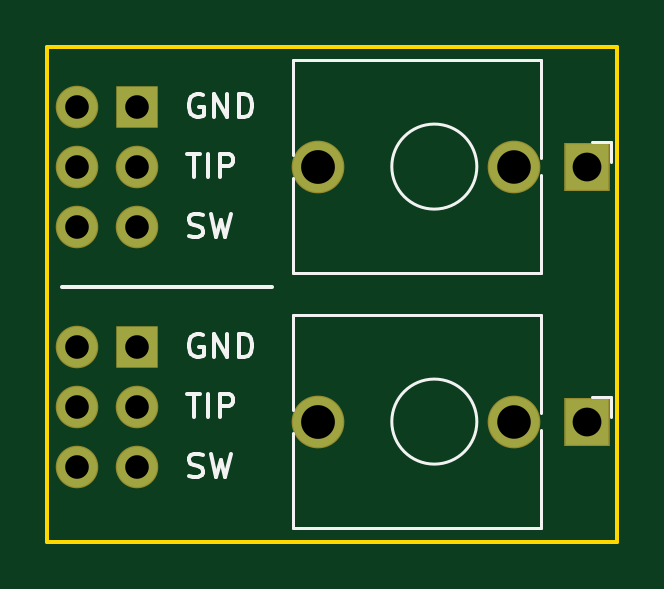
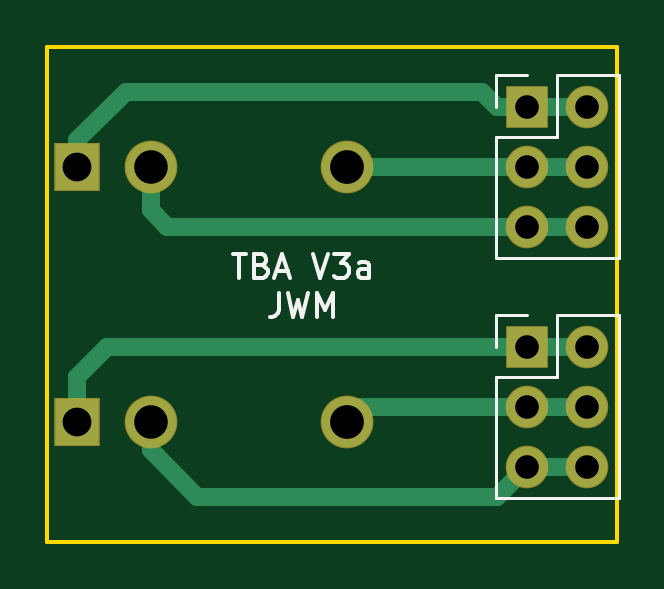
Circuit board: 8 layer files. Board 24.1 x 21.0 mm.
- bottom_mask: thonkiconn_breadboard_adapter_v3-B_Mask.gbs (1121 bytes)
- bottom_silk: thonkiconn_breadboard_adapter_v3-B_SilkS.gbo (3292 bytes)
- bottom_copper: thonkiconn_breadboard_adapter_v3-Bottom.gbl (2344 bytes)
- outline: thonkiconn_breadboard_adapter_v3-Edge_Cuts.gm1 (709 bytes)
- top_mask: thonkiconn_breadboard_adapter_v3-F_Mask.gts (1121 bytes)
- top_silk: thonkiconn_breadboard_adapter_v3-F_SilkS.gto (5365 bytes)
- top_copper: thonkiconn_breadboard_adapter_v3-Top.gtl (1120 bytes)
- drill: thonkiconn_breadboard_adapter_v3.drl (530 bytes)

=== bottom_mask: thonkiconn_breadboard_adapter_v3-B_Mask.gbs ===
G04 #@! TF.GenerationSoftware,KiCad,Pcbnew,(5.1.2-1)-1*
G04 #@! TF.CreationDate,2020-04-09T00:53:56-04:00*
G04 #@! TF.ProjectId,thonkiconn_breadboard_adapter_v3,74686f6e-6b69-4636-9f6e-6e5f62726561,rev?*
G04 #@! TF.SameCoordinates,Original*
G04 #@! TF.FileFunction,Soldermask,Bot*
G04 #@! TF.FilePolarity,Negative*
%FSLAX46Y46*%
G04 Gerber Fmt 4.6, Leading zero omitted, Abs format (unit mm)*
G04 Created by KiCad (PCBNEW (5.1.2-1)-1) date 2020-04-09 00:53:56*
%MOMM*%
%LPD*%
G04 APERTURE LIST*
%ADD10C,2.231600*%
%ADD11R,1.931600X2.031600*%
%ADD12O,1.801600X1.801600*%
%ADD13R,1.801600X1.801600*%
G04 APERTURE END LIST*
D10*
X149255000Y-81915000D03*
D11*
X160655000Y-81915000D03*
D10*
X157555000Y-81915000D03*
X149255000Y-71120000D03*
D11*
X160655000Y-71120000D03*
D10*
X157555000Y-71120000D03*
D12*
X139065000Y-83820000D03*
X141605000Y-83820000D03*
X139065000Y-81280000D03*
X141605000Y-81280000D03*
X139065000Y-78740000D03*
D13*
X141605000Y-78740000D03*
D12*
X139065000Y-73660000D03*
X141605000Y-73660000D03*
X139065000Y-71120000D03*
X141605000Y-71120000D03*
X139065000Y-68580000D03*
D13*
X141605000Y-68580000D03*
M02*

=== bottom_silk: thonkiconn_breadboard_adapter_v3-B_SilkS.gbo ===
G04 #@! TF.GenerationSoftware,KiCad,Pcbnew,(5.1.2-1)-1*
G04 #@! TF.CreationDate,2020-04-09T00:53:56-04:00*
G04 #@! TF.ProjectId,thonkiconn_breadboard_adapter_v3,74686f6e-6b69-4636-9f6e-6e5f62726561,rev?*
G04 #@! TF.SameCoordinates,Original*
G04 #@! TF.FileFunction,Legend,Bot*
G04 #@! TF.FilePolarity,Positive*
%FSLAX46Y46*%
G04 Gerber Fmt 4.6, Leading zero omitted, Abs format (unit mm)*
G04 Created by KiCad (PCBNEW (5.1.2-1)-1) date 2020-04-09 00:53:56*
%MOMM*%
%LPD*%
G04 APERTURE LIST*
%ADD10C,0.150000*%
%ADD11C,0.120000*%
G04 APERTURE END LIST*
D10*
X154082380Y-74827380D02*
X153510952Y-74827380D01*
X153796666Y-75827380D02*
X153796666Y-74827380D01*
X152844285Y-75303571D02*
X152701428Y-75351190D01*
X152653809Y-75398809D01*
X152606190Y-75494047D01*
X152606190Y-75636904D01*
X152653809Y-75732142D01*
X152701428Y-75779761D01*
X152796666Y-75827380D01*
X153177619Y-75827380D01*
X153177619Y-74827380D01*
X152844285Y-74827380D01*
X152749047Y-74875000D01*
X152701428Y-74922619D01*
X152653809Y-75017857D01*
X152653809Y-75113095D01*
X152701428Y-75208333D01*
X152749047Y-75255952D01*
X152844285Y-75303571D01*
X153177619Y-75303571D01*
X152225238Y-75541666D02*
X151749047Y-75541666D01*
X152320476Y-75827380D02*
X151987142Y-74827380D01*
X151653809Y-75827380D01*
X150701428Y-74827380D02*
X150368095Y-75827380D01*
X150034761Y-74827380D01*
X149796666Y-74827380D02*
X149177619Y-74827380D01*
X149510952Y-75208333D01*
X149368095Y-75208333D01*
X149272857Y-75255952D01*
X149225238Y-75303571D01*
X149177619Y-75398809D01*
X149177619Y-75636904D01*
X149225238Y-75732142D01*
X149272857Y-75779761D01*
X149368095Y-75827380D01*
X149653809Y-75827380D01*
X149749047Y-75779761D01*
X149796666Y-75732142D01*
X148320476Y-75827380D02*
X148320476Y-75303571D01*
X148368095Y-75208333D01*
X148463333Y-75160714D01*
X148653809Y-75160714D01*
X148749047Y-75208333D01*
X148320476Y-75779761D02*
X148415714Y-75827380D01*
X148653809Y-75827380D01*
X148749047Y-75779761D01*
X148796666Y-75684523D01*
X148796666Y-75589285D01*
X148749047Y-75494047D01*
X148653809Y-75446428D01*
X148415714Y-75446428D01*
X148320476Y-75398809D01*
X152130000Y-76477380D02*
X152130000Y-77191666D01*
X152177619Y-77334523D01*
X152272857Y-77429761D01*
X152415714Y-77477380D01*
X152510952Y-77477380D01*
X151749047Y-76477380D02*
X151510952Y-77477380D01*
X151320476Y-76763095D01*
X151130000Y-77477380D01*
X150891904Y-76477380D01*
X150510952Y-77477380D02*
X150510952Y-76477380D01*
X150177619Y-77191666D01*
X149844285Y-76477380D01*
X149844285Y-77477380D01*
D11*
X142935000Y-77410000D02*
X141605000Y-77410000D01*
X142935000Y-78740000D02*
X142935000Y-77410000D01*
X140335000Y-77410000D02*
X137735000Y-77410000D01*
X140335000Y-80010000D02*
X140335000Y-77410000D01*
X142935000Y-80010000D02*
X140335000Y-80010000D01*
X137735000Y-77410000D02*
X137735000Y-85150000D01*
X142935000Y-80010000D02*
X142935000Y-85150000D01*
X142935000Y-85150000D02*
X137735000Y-85150000D01*
X142935000Y-67250000D02*
X141605000Y-67250000D01*
X142935000Y-68580000D02*
X142935000Y-67250000D01*
X140335000Y-67250000D02*
X137735000Y-67250000D01*
X140335000Y-69850000D02*
X140335000Y-67250000D01*
X142935000Y-69850000D02*
X140335000Y-69850000D01*
X137735000Y-67250000D02*
X137735000Y-74990000D01*
X142935000Y-69850000D02*
X142935000Y-74990000D01*
X142935000Y-74990000D02*
X137735000Y-74990000D01*
M02*

=== bottom_copper: thonkiconn_breadboard_adapter_v3-Bottom.gbl ===
G04 #@! TF.GenerationSoftware,KiCad,Pcbnew,(5.1.2-1)-1*
G04 #@! TF.CreationDate,2020-04-09T00:53:56-04:00*
G04 #@! TF.ProjectId,thonkiconn_breadboard_adapter_v3,74686f6e-6b69-4636-9f6e-6e5f62726561,rev?*
G04 #@! TF.SameCoordinates,Original*
G04 #@! TF.FileFunction,Copper,L2,Bot*
G04 #@! TF.FilePolarity,Positive*
%FSLAX46Y46*%
G04 Gerber Fmt 4.6, Leading zero omitted, Abs format (unit mm)*
G04 Created by KiCad (PCBNEW (5.1.2-1)-1) date 2020-04-09 00:53:56*
%MOMM*%
%LPD*%
G04 APERTURE LIST*
%ADD10C,2.130000*%
%ADD11R,1.830000X1.930000*%
%ADD12O,1.700000X1.700000*%
%ADD13R,1.700000X1.700000*%
%ADD14C,0.762000*%
G04 APERTURE END LIST*
D10*
X149255000Y-81915000D03*
D11*
X160655000Y-81915000D03*
D10*
X157555000Y-81915000D03*
X149255000Y-71120000D03*
D11*
X160655000Y-71120000D03*
D10*
X157555000Y-71120000D03*
D12*
X139065000Y-83820000D03*
X141605000Y-83820000D03*
X139065000Y-81280000D03*
X141605000Y-81280000D03*
X139065000Y-78740000D03*
D13*
X141605000Y-78740000D03*
D12*
X139065000Y-73660000D03*
X141605000Y-73660000D03*
X139065000Y-71120000D03*
X141605000Y-71120000D03*
X139065000Y-68580000D03*
D13*
X141605000Y-68580000D03*
D14*
X141605000Y-71120000D02*
X149255000Y-71120000D01*
X139065000Y-71120000D02*
X141605000Y-71120000D01*
X160655000Y-70002600D02*
X158597400Y-67945000D01*
X160655000Y-71120000D02*
X160655000Y-70002600D01*
X158597400Y-67945000D02*
X143510000Y-67945000D01*
X142875000Y-68580000D02*
X141605000Y-68580000D01*
X143510000Y-67945000D02*
X142875000Y-68580000D01*
X139065000Y-68580000D02*
X141605000Y-68580000D01*
X157555000Y-71120000D02*
X157555000Y-72950000D01*
X156845000Y-73660000D02*
X141605000Y-73660000D01*
X157555000Y-72950000D02*
X156845000Y-73660000D01*
X139065000Y-73660000D02*
X141605000Y-73660000D01*
X148620000Y-81280000D02*
X149255000Y-81915000D01*
X141605000Y-81280000D02*
X148620000Y-81280000D01*
X139065000Y-81280000D02*
X141605000Y-81280000D01*
X159385000Y-78740000D02*
X141605000Y-78740000D01*
X160655000Y-80010000D02*
X159385000Y-78740000D01*
X160655000Y-81915000D02*
X160655000Y-80010000D01*
X139065000Y-78740000D02*
X141605000Y-78740000D01*
X157555000Y-81915000D02*
X157555000Y-83110000D01*
X157555000Y-83110000D02*
X155575000Y-85090000D01*
X155575000Y-85090000D02*
X142875000Y-85090000D01*
X142875000Y-85090000D02*
X141605000Y-83820000D01*
X139065000Y-83820000D02*
X141605000Y-83820000D01*
M02*

=== outline: thonkiconn_breadboard_adapter_v3-Edge_Cuts.gm1 ===
G04 #@! TF.GenerationSoftware,KiCad,Pcbnew,(5.1.2-1)-1*
G04 #@! TF.CreationDate,2020-04-09T00:53:56-04:00*
G04 #@! TF.ProjectId,thonkiconn_breadboard_adapter_v3,74686f6e-6b69-4636-9f6e-6e5f62726561,rev?*
G04 #@! TF.SameCoordinates,Original*
G04 #@! TF.FileFunction,Profile,NP*
%FSLAX46Y46*%
G04 Gerber Fmt 4.6, Leading zero omitted, Abs format (unit mm)*
G04 Created by KiCad (PCBNEW (5.1.2-1)-1) date 2020-04-09 00:53:56*
%MOMM*%
%LPD*%
G04 APERTURE LIST*
%ADD10C,0.150000*%
G04 APERTURE END LIST*
D10*
X137795000Y-86995000D02*
X161925000Y-86995000D01*
X137795000Y-66040000D02*
X137795000Y-86995000D01*
X161925000Y-66040000D02*
X137795000Y-66040000D01*
X161925000Y-86995000D02*
X161925000Y-66040000D01*
M02*

=== top_mask: thonkiconn_breadboard_adapter_v3-F_Mask.gts ===
G04 #@! TF.GenerationSoftware,KiCad,Pcbnew,(5.1.2-1)-1*
G04 #@! TF.CreationDate,2020-04-09T00:53:56-04:00*
G04 #@! TF.ProjectId,thonkiconn_breadboard_adapter_v3,74686f6e-6b69-4636-9f6e-6e5f62726561,rev?*
G04 #@! TF.SameCoordinates,Original*
G04 #@! TF.FileFunction,Soldermask,Top*
G04 #@! TF.FilePolarity,Negative*
%FSLAX46Y46*%
G04 Gerber Fmt 4.6, Leading zero omitted, Abs format (unit mm)*
G04 Created by KiCad (PCBNEW (5.1.2-1)-1) date 2020-04-09 00:53:56*
%MOMM*%
%LPD*%
G04 APERTURE LIST*
%ADD10C,2.231600*%
%ADD11R,1.931600X2.031600*%
%ADD12O,1.801600X1.801600*%
%ADD13R,1.801600X1.801600*%
G04 APERTURE END LIST*
D10*
X149255000Y-81915000D03*
D11*
X160655000Y-81915000D03*
D10*
X157555000Y-81915000D03*
X149255000Y-71120000D03*
D11*
X160655000Y-71120000D03*
D10*
X157555000Y-71120000D03*
D12*
X139065000Y-83820000D03*
X141605000Y-83820000D03*
X139065000Y-81280000D03*
X141605000Y-81280000D03*
X139065000Y-78740000D03*
D13*
X141605000Y-78740000D03*
D12*
X139065000Y-73660000D03*
X141605000Y-73660000D03*
X139065000Y-71120000D03*
X141605000Y-71120000D03*
X139065000Y-68580000D03*
D13*
X141605000Y-68580000D03*
M02*

=== top_silk: thonkiconn_breadboard_adapter_v3-F_SilkS.gto ===
G04 #@! TF.GenerationSoftware,KiCad,Pcbnew,(5.1.2-1)-1*
G04 #@! TF.CreationDate,2020-04-09T00:53:56-04:00*
G04 #@! TF.ProjectId,thonkiconn_breadboard_adapter_v3,74686f6e-6b69-4636-9f6e-6e5f62726561,rev?*
G04 #@! TF.SameCoordinates,Original*
G04 #@! TF.FileFunction,Legend,Top*
G04 #@! TF.FilePolarity,Positive*
%FSLAX46Y46*%
G04 Gerber Fmt 4.6, Leading zero omitted, Abs format (unit mm)*
G04 Created by KiCad (PCBNEW (5.1.2-1)-1) date 2020-04-09 00:53:56*
%MOMM*%
%LPD*%
G04 APERTURE LIST*
%ADD10C,0.150000*%
%ADD11C,0.120000*%
G04 APERTURE END LIST*
D10*
X138430000Y-76200000D02*
X147320000Y-76200000D01*
X143797976Y-84224761D02*
X143940833Y-84272380D01*
X144178928Y-84272380D01*
X144274166Y-84224761D01*
X144321785Y-84177142D01*
X144369404Y-84081904D01*
X144369404Y-83986666D01*
X144321785Y-83891428D01*
X144274166Y-83843809D01*
X144178928Y-83796190D01*
X143988452Y-83748571D01*
X143893214Y-83700952D01*
X143845595Y-83653333D01*
X143797976Y-83558095D01*
X143797976Y-83462857D01*
X143845595Y-83367619D01*
X143893214Y-83320000D01*
X143988452Y-83272380D01*
X144226547Y-83272380D01*
X144369404Y-83320000D01*
X144702738Y-83272380D02*
X144940833Y-84272380D01*
X145131309Y-83558095D01*
X145321785Y-84272380D01*
X145559880Y-83272380D01*
X143702738Y-80732380D02*
X144274166Y-80732380D01*
X143988452Y-81732380D02*
X143988452Y-80732380D01*
X144607500Y-81732380D02*
X144607500Y-80732380D01*
X145083690Y-81732380D02*
X145083690Y-80732380D01*
X145464642Y-80732380D01*
X145559880Y-80780000D01*
X145607500Y-80827619D01*
X145655119Y-80922857D01*
X145655119Y-81065714D01*
X145607500Y-81160952D01*
X145559880Y-81208571D01*
X145464642Y-81256190D01*
X145083690Y-81256190D01*
X144369404Y-78240000D02*
X144274166Y-78192380D01*
X144131309Y-78192380D01*
X143988452Y-78240000D01*
X143893214Y-78335238D01*
X143845595Y-78430476D01*
X143797976Y-78620952D01*
X143797976Y-78763809D01*
X143845595Y-78954285D01*
X143893214Y-79049523D01*
X143988452Y-79144761D01*
X144131309Y-79192380D01*
X144226547Y-79192380D01*
X144369404Y-79144761D01*
X144417023Y-79097142D01*
X144417023Y-78763809D01*
X144226547Y-78763809D01*
X144845595Y-79192380D02*
X144845595Y-78192380D01*
X145417023Y-79192380D01*
X145417023Y-78192380D01*
X145893214Y-79192380D02*
X145893214Y-78192380D01*
X146131309Y-78192380D01*
X146274166Y-78240000D01*
X146369404Y-78335238D01*
X146417023Y-78430476D01*
X146464642Y-78620952D01*
X146464642Y-78763809D01*
X146417023Y-78954285D01*
X146369404Y-79049523D01*
X146274166Y-79144761D01*
X146131309Y-79192380D01*
X145893214Y-79192380D01*
X143797976Y-74064761D02*
X143940833Y-74112380D01*
X144178928Y-74112380D01*
X144274166Y-74064761D01*
X144321785Y-74017142D01*
X144369404Y-73921904D01*
X144369404Y-73826666D01*
X144321785Y-73731428D01*
X144274166Y-73683809D01*
X144178928Y-73636190D01*
X143988452Y-73588571D01*
X143893214Y-73540952D01*
X143845595Y-73493333D01*
X143797976Y-73398095D01*
X143797976Y-73302857D01*
X143845595Y-73207619D01*
X143893214Y-73160000D01*
X143988452Y-73112380D01*
X144226547Y-73112380D01*
X144369404Y-73160000D01*
X144702738Y-73112380D02*
X144940833Y-74112380D01*
X145131309Y-73398095D01*
X145321785Y-74112380D01*
X145559880Y-73112380D01*
X143702738Y-70572380D02*
X144274166Y-70572380D01*
X143988452Y-71572380D02*
X143988452Y-70572380D01*
X144607500Y-71572380D02*
X144607500Y-70572380D01*
X145083690Y-71572380D02*
X145083690Y-70572380D01*
X145464642Y-70572380D01*
X145559880Y-70620000D01*
X145607500Y-70667619D01*
X145655119Y-70762857D01*
X145655119Y-70905714D01*
X145607500Y-71000952D01*
X145559880Y-71048571D01*
X145464642Y-71096190D01*
X145083690Y-71096190D01*
X144369404Y-68080000D02*
X144274166Y-68032380D01*
X144131309Y-68032380D01*
X143988452Y-68080000D01*
X143893214Y-68175238D01*
X143845595Y-68270476D01*
X143797976Y-68460952D01*
X143797976Y-68603809D01*
X143845595Y-68794285D01*
X143893214Y-68889523D01*
X143988452Y-68984761D01*
X144131309Y-69032380D01*
X144226547Y-69032380D01*
X144369404Y-68984761D01*
X144417023Y-68937142D01*
X144417023Y-68603809D01*
X144226547Y-68603809D01*
X144845595Y-69032380D02*
X144845595Y-68032380D01*
X145417023Y-69032380D01*
X145417023Y-68032380D01*
X145893214Y-69032380D02*
X145893214Y-68032380D01*
X146131309Y-68032380D01*
X146274166Y-68080000D01*
X146369404Y-68175238D01*
X146417023Y-68270476D01*
X146464642Y-68460952D01*
X146464642Y-68603809D01*
X146417023Y-68794285D01*
X146369404Y-68889523D01*
X146274166Y-68984761D01*
X146131309Y-69032380D01*
X145893214Y-69032380D01*
D11*
X161655000Y-80855000D02*
X161655000Y-81715000D01*
X161655000Y-80855000D02*
X160855000Y-80855000D01*
X155975000Y-81915000D02*
G75*
G03X155975000Y-81915000I-1800000J0D01*
G01*
X158675000Y-81565000D02*
X158675000Y-77415000D01*
X158675000Y-86415000D02*
X158675000Y-82265000D01*
X148175000Y-81415000D02*
X148175000Y-77415000D01*
X148175000Y-86415000D02*
X148175000Y-82415000D01*
X158675000Y-86415000D02*
X148175000Y-86415000D01*
X158675000Y-77415000D02*
X148175000Y-77415000D01*
X161655000Y-70060000D02*
X161655000Y-70920000D01*
X161655000Y-70060000D02*
X160855000Y-70060000D01*
X155975000Y-71120000D02*
G75*
G03X155975000Y-71120000I-1800000J0D01*
G01*
X158675000Y-70770000D02*
X158675000Y-66620000D01*
X158675000Y-75620000D02*
X158675000Y-71470000D01*
X148175000Y-70620000D02*
X148175000Y-66620000D01*
X148175000Y-75620000D02*
X148175000Y-71620000D01*
X158675000Y-75620000D02*
X148175000Y-75620000D01*
X158675000Y-66620000D02*
X148175000Y-66620000D01*
M02*

=== top_copper: thonkiconn_breadboard_adapter_v3-Top.gtl ===
G04 #@! TF.GenerationSoftware,KiCad,Pcbnew,(5.1.2-1)-1*
G04 #@! TF.CreationDate,2020-04-09T00:53:56-04:00*
G04 #@! TF.ProjectId,thonkiconn_breadboard_adapter_v3,74686f6e-6b69-4636-9f6e-6e5f62726561,rev?*
G04 #@! TF.SameCoordinates,Original*
G04 #@! TF.FileFunction,Copper,L1,Top*
G04 #@! TF.FilePolarity,Positive*
%FSLAX46Y46*%
G04 Gerber Fmt 4.6, Leading zero omitted, Abs format (unit mm)*
G04 Created by KiCad (PCBNEW (5.1.2-1)-1) date 2020-04-09 00:53:56*
%MOMM*%
%LPD*%
G04 APERTURE LIST*
%ADD10C,2.130000*%
%ADD11R,1.830000X1.930000*%
%ADD12O,1.700000X1.700000*%
%ADD13R,1.700000X1.700000*%
G04 APERTURE END LIST*
D10*
X149255000Y-81915000D03*
D11*
X160655000Y-81915000D03*
D10*
X157555000Y-81915000D03*
X149255000Y-71120000D03*
D11*
X160655000Y-71120000D03*
D10*
X157555000Y-71120000D03*
D12*
X139065000Y-83820000D03*
X141605000Y-83820000D03*
X139065000Y-81280000D03*
X141605000Y-81280000D03*
X139065000Y-78740000D03*
D13*
X141605000Y-78740000D03*
D12*
X139065000Y-73660000D03*
X141605000Y-73660000D03*
X139065000Y-71120000D03*
X141605000Y-71120000D03*
X139065000Y-68580000D03*
D13*
X141605000Y-68580000D03*
M02*

=== drill: thonkiconn_breadboard_adapter_v3.drl ===
M48
; DRILL file {KiCad (5.1.2-1)-1} date Thursday, April 09, 2020 at 12:54:01 AM
; FORMAT={-:-/ absolute / inch / decimal}
; #@! TF.CreationDate,2020-04-09T00:54:01-04:00
; #@! TF.GenerationSoftware,Kicad,Pcbnew,(5.1.2-1)-1
FMAT,2
INCH
T1C0.0394
T2C0.0480
T3C0.0559
T4C0.0563
%
G90
G05
T1
X5.475Y-3.1
X5.475Y-3.2
X5.475Y-3.3
X5.575Y-3.1
X5.575Y-3.2
X5.575Y-3.3
X5.475Y-2.7
X5.475Y-2.8
X5.475Y-2.9
X5.575Y-2.7
X5.575Y-2.8
X5.575Y-2.9
T2
X6.325Y-2.8
X6.325Y-3.225
T3
X6.203Y-2.8
X6.203Y-3.225
T4
X5.8762Y-2.8
X5.8762Y-3.225
T0
M30

